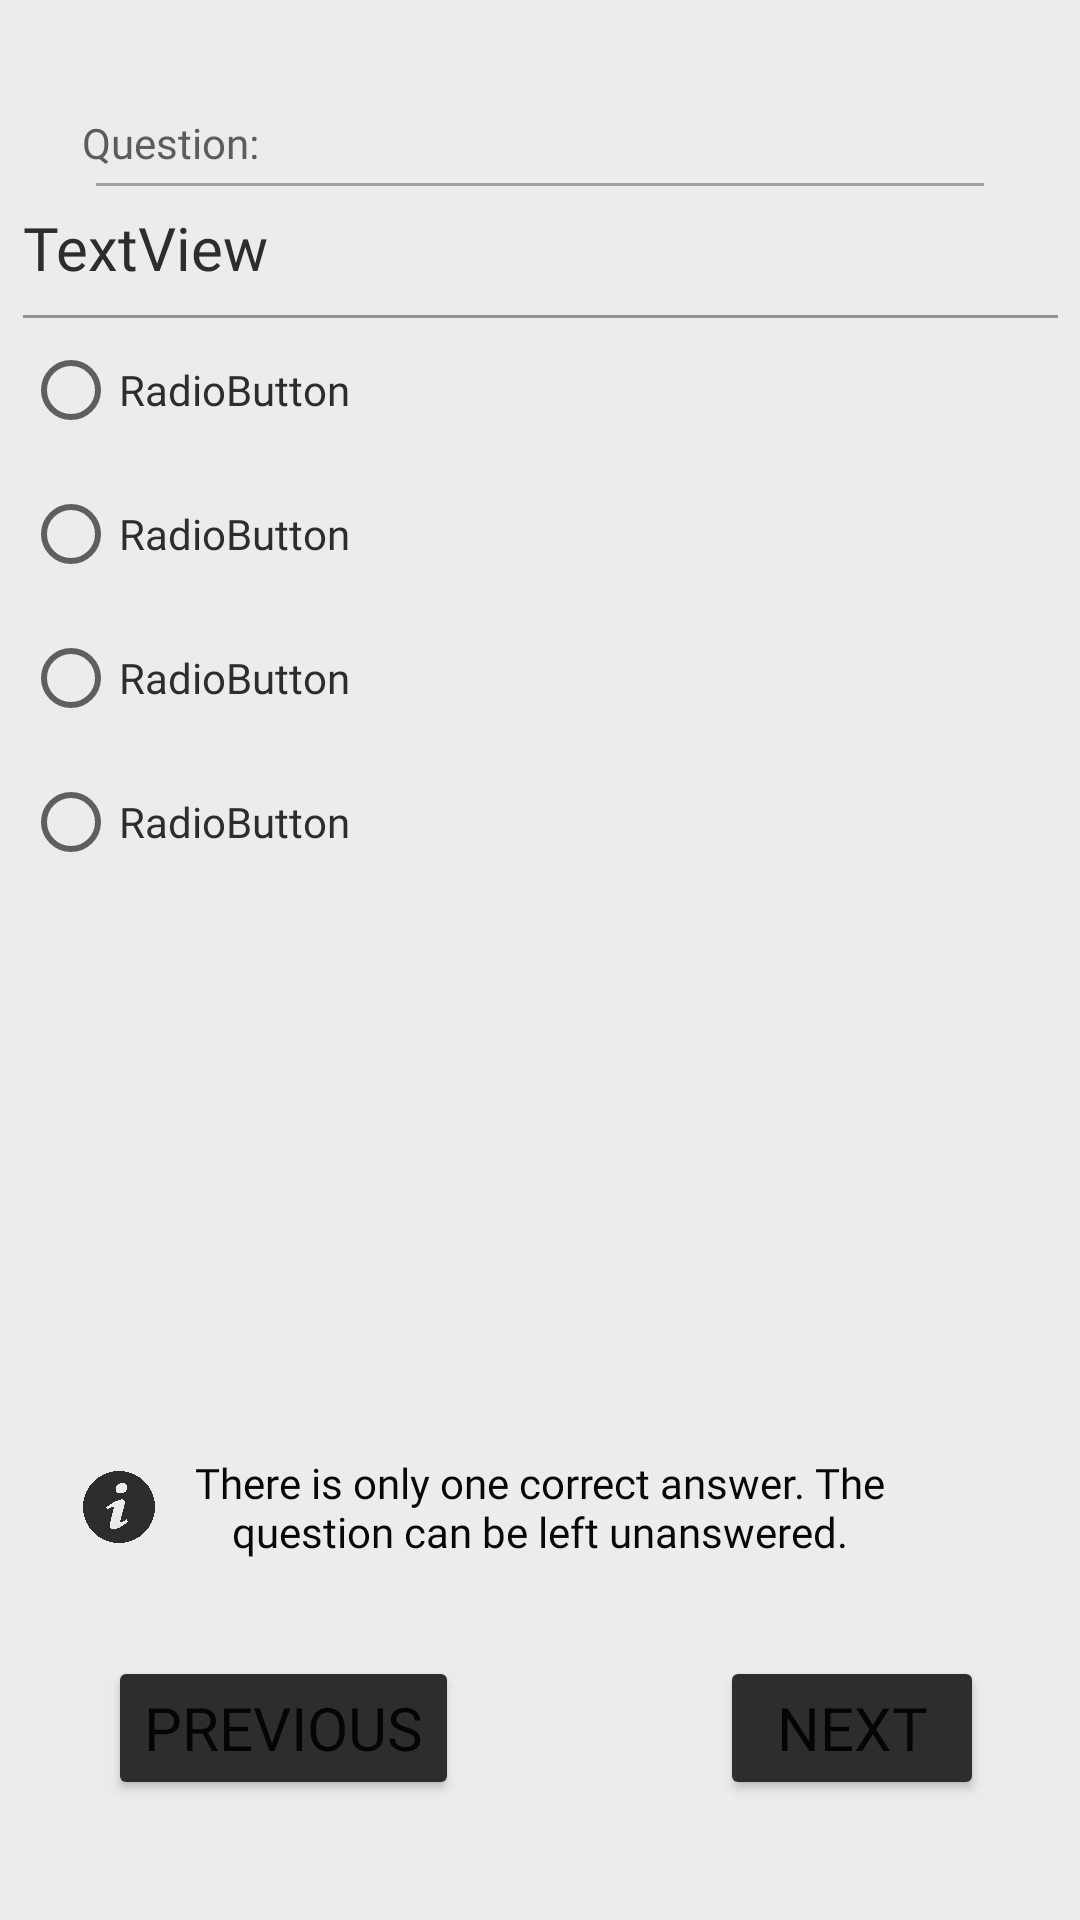

Android layout source for this screen:
<!-- AndroidManifest.xml: application theme Theme.QuiziParty -->
<!-- res/layout/activity_quiz.xml -->
<?xml version="1.0" encoding="utf-8"?>
<androidx.constraintlayout.widget.ConstraintLayout xmlns:android="http://schemas.android.com/apk/res/android"
    xmlns:app="http://schemas.android.com/apk/res-auto"
    xmlns:tools="http://schemas.android.com/tools"
    android:layout_width="match_parent"
    android:layout_height="match_parent"
    android:background="#ECECEC"
    tools:context=".QuizActivity">

    <TextView
        android:id="@+id/text_quiz_tip"
        android:layout_width="244dp"
        android:layout_height="wrap_content"
        android:layout_marginBottom="120dp"
        android:fontFamily="@font/wotfard_extralight"
        android:gravity="center"
        android:text="@string/text_quiz_tip"
        android:textColor="#090808"
        android:textSize="14sp"
        app:layout_constraintBottom_toBottomOf="parent"
        app:layout_constraintEnd_toEndOf="parent"
        app:layout_constraintHorizontal_bias="0.497"
        app:layout_constraintStart_toStartOf="parent" />

    <View
        android:id="@+id/view_barra3"
        android:layout_width="0dp"
        android:layout_height="1dp"
        android:layout_marginStart="32dp"
        android:layout_marginTop="4dp"
        android:layout_marginEnd="32dp"
        android:background="#A1A1A1"
        app:layout_constraintEnd_toEndOf="parent"
        app:layout_constraintStart_toStartOf="parent"
        app:layout_constraintTop_toBottomOf="@+id/label_question" />

    <TextView
        android:id="@+id/label_question"
        android:layout_width="wrap_content"
        android:layout_height="wrap_content"
        android:fontFamily="@font/wotfard_regular"
        android:shadowColor="#A1A1A1"
        android:text="@string/question"
        android:textColor="#5C5C5C"
        app:layout_constraintBottom_toBottomOf="parent"
        app:layout_constraintEnd_toEndOf="parent"
        app:layout_constraintHorizontal_bias="0.091"
        app:layout_constraintLeft_toLeftOf="parent"
        app:layout_constraintRight_toRightOf="parent"
        app:layout_constraintStart_toStartOf="parent"
        app:layout_constraintTop_toTopOf="parent"
        app:layout_constraintVertical_bias="0.061" />

    <TextView
        android:id="@+id/text_question"
        android:layout_width="345dp"
        android:layout_height="wrap_content"
        android:layout_marginTop="12dp"
        android:fontFamily="@font/wotfard_medium"
        android:text="TextView"
        android:textColor="#2d2d2d"
        android:textSize="20sp"
        app:layout_constraintEnd_toEndOf="parent"
        app:layout_constraintStart_toStartOf="parent"
        app:layout_constraintTop_toBottomOf="@+id/label_question" />

    <View
        android:id="@+id/ruler"
        android:layout_width="345dp"
        android:layout_height="1dp"
        android:layout_below="@id/text_question"
        android:layout_marginTop="9dp"
        android:background="#813E3E3E"
        app:layout_constraintEnd_toEndOf="parent"
        app:layout_constraintStart_toStartOf="parent"
        app:layout_constraintTop_toBottomOf="@+id/text_question"
        app:layout_constraintVertical_bias="0.052" />

    <RadioGroup
        android:id="@+id/answer_group"
        android:layout_width="345dp"
        android:layout_height="195dp"
        app:layout_constraintEnd_toEndOf="parent"
        app:layout_constraintHorizontal_bias="0.5"
        app:layout_constraintStart_toStartOf="parent"
        app:layout_constraintTop_toBottomOf="@+id/ruler">

        <RadioButton
            android:id="@+id/answer1"
            android:layout_width="match_parent"
            android:layout_height="wrap_content"
            android:fontFamily="@font/wotfard_regular"
            android:text="RadioButton"
            android:textColor="#2d2d2d" />

        <RadioButton
            android:id="@+id/answer2"
            android:layout_width="match_parent"
            android:layout_height="wrap_content"
            android:fontFamily="@font/wotfard_regular"
            android:text="RadioButton"
            android:textColor="#2d2d2d" />

        <RadioButton
            android:id="@+id/answer3"
            android:layout_width="match_parent"
            android:layout_height="wrap_content"
            android:fontFamily="@font/wotfard_regular"
            android:text="RadioButton"
            android:textColor="#2d2d2d" />

        <RadioButton
            android:id="@+id/answer4"
            android:layout_width="match_parent"
            android:layout_height="wrap_content"
            android:fontFamily="@font/wotfard_regular"
            android:text="RadioButton"
            android:textColor="#2d2d2d" />
    </RadioGroup>

    <Button
        android:id="@+id/btn_check"
        android:layout_width="wrap_content"
        android:layout_height="wrap_content"
        android:layout_marginEnd="32dp"
        android:layout_marginBottom="40dp"
        android:backgroundTint="#2D2D2D"
        android:fontFamily="@font/wotfard_bold"
        android:text="@string/next"
        android:textSize="20sp"
        app:layout_constraintBottom_toBottomOf="parent"
        app:layout_constraintEnd_toEndOf="parent" />

    <Button
        android:id="@+id/btn_prev"
        android:layout_width="wrap_content"
        android:layout_height="wrap_content"
        android:layout_marginStart="36dp"
        android:layout_marginBottom="40dp"
        android:backgroundTint="#2D2D2D"
        android:fontFamily="@font/wotfard_bold"
        android:text="@string/prev"
        android:textSize="20sp"
        app:layout_constraintBottom_toBottomOf="parent"
        app:layout_constraintStart_toStartOf="parent" />

    <androidx.constraintlayout.widget.Guideline
        android:id="@+id/guideline"
        android:layout_width="wrap_content"
        android:layout_height="wrap_content"
        android:orientation="vertical"
        app:layout_constraintGuide_begin="20dp" />

    <ImageView
        android:id="@+id/img_tip"
        android:layout_width="24dp"
        android:layout_height="24dp"
        android:layout_marginEnd="6dp"
        android:layout_marginBottom="-30dp"
        app:layout_constraintBottom_toTopOf="@+id/text_quiz_tip"
        app:layout_constraintEnd_toStartOf="@+id/text_quiz_tip"
        app:srcCompat="@drawable/i_icon" />

</androidx.constraintlayout.widget.ConstraintLayout>
<!-- resources referenced by this layout -->
<resources>
  <!-- drawable i_icon: png bitmap (drawable-hdpi, 92066 bytes) -->
  <string name="next">Next</string>
  <string name="prev">Previous</string>
  <string name="question">Question:</string>
  <string name="text_quiz_tip">There is only one correct answer. The question can be left unanswered. </string>
  <style name="Theme.QuiziParty" parent="Theme.MaterialComponents.DayNight.NoActionBar">
          
          <item name="colorPrimary">@color/teal_200</item>
          <item name="colorPrimaryVariant">#D4D4D4</item>
          <item name="colorOnPrimary">@color/white</item>
          
          <item name="colorSecondary">@color/teal_200</item>
          <item name="colorSecondaryVariant">@color/teal_700</item>
          <item name="colorOnSecondary">@color/black</item>
          
          <item name="android:statusBarColor" tools:targetApi="l">?attr/colorPrimaryVariant</item>
          
          <item name="android:windowBackground">#FFFFFF</item>
          <item name="android:colorBackground">#E2E2E2</item>
      </style>
  <!-- not gathered from this repository: default colours our renderer supplied (Android Studio template values) -->
  <color name="teal_200">#FF03DAC5</color>
  <color name="teal_700">#FF018786</color>
  <color name="black">#FF000000</color>
  <color name="white">#FFFFFFFF</color>
</resources>
